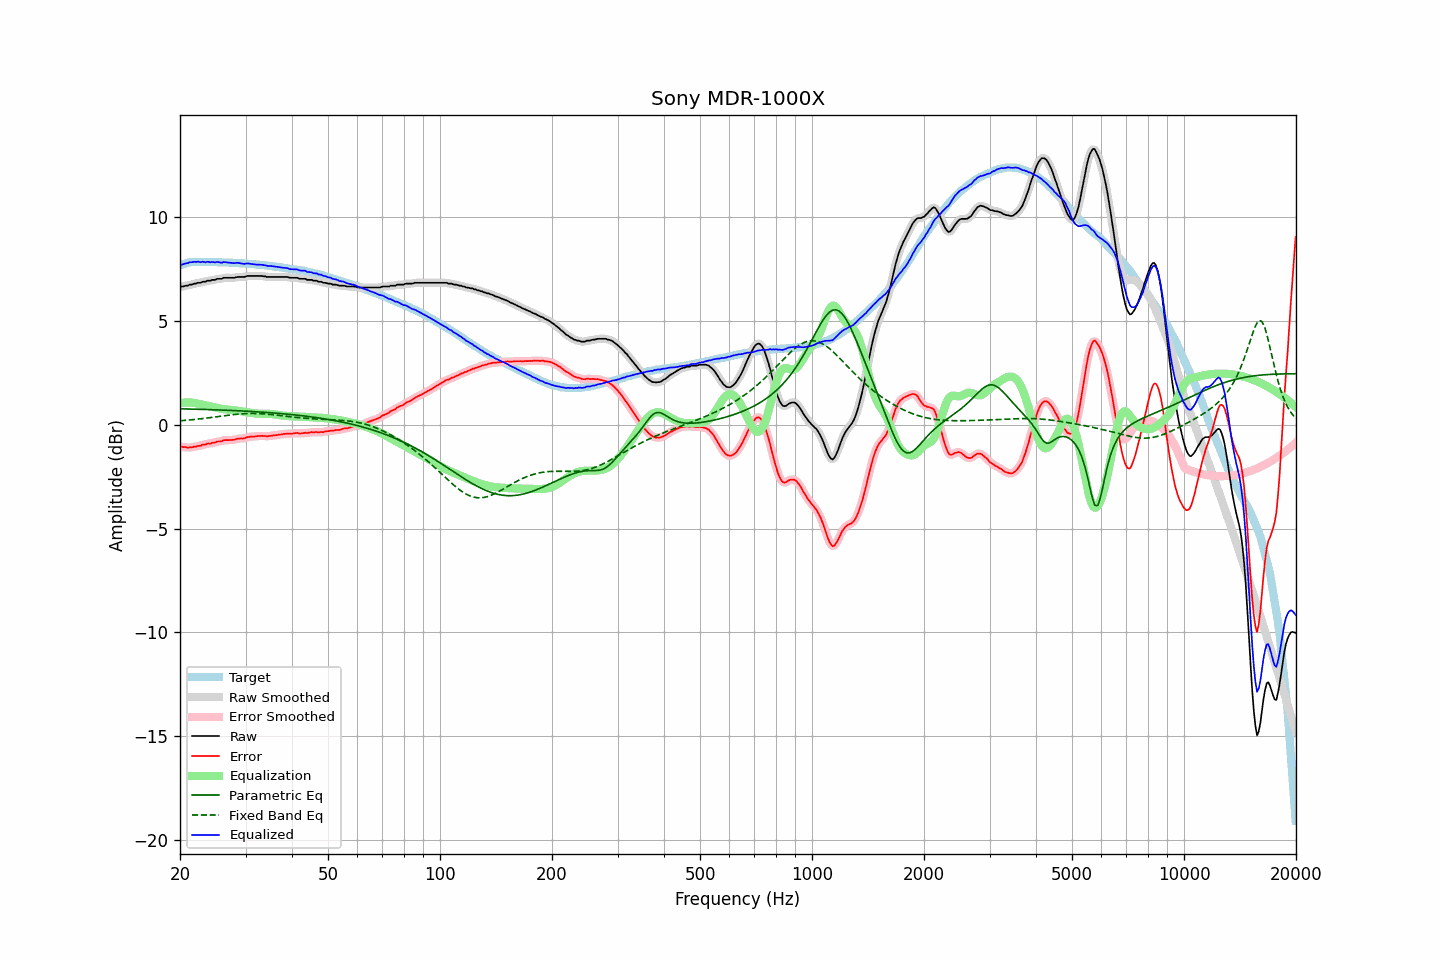

The file beside this chart, header and first rows:
frequency, raw, error, smoothed, error_smoothed, equalization, parametric_eq, fixed_band_eq, equalized_raw, equalized_smoothed, target
20.00, 6.64, -1.05, 6.65, -1.04, 1.05, 0.78, 0.20, 7.69, 7.69, 7.69
20.20, 6.67, -1.05, 6.66, -1.06, 1.06, 0.77, 0.20, 7.73, 7.72, 7.72
20.40, 6.67, -1.08, 6.68, -1.07, 1.07, 0.77, 0.21, 7.74, 7.75, 7.75
20.61, 6.70, -1.07, 6.69, -1.08, 1.08, 0.77, 0.22, 7.78, 7.77, 7.77
20.81, 6.71, -1.09, 6.71, -1.09, 1.08, 0.77, 0.22, 7.79, 7.79, 7.80
21.02, 6.72, -1.10, 6.73, -1.09, 1.08, 0.77, 0.23, 7.80, 7.81, 7.83
21.23, 6.76, -1.07, 6.75, -1.09, 1.08, 0.76, 0.24, 7.84, 7.83, 7.84
21.44, 6.76, -1.08, 6.77, -1.08, 1.08, 0.76, 0.24, 7.84, 7.85, 7.84
21.66, 6.78, -1.07, 6.78, -1.07, 1.07, 0.76, 0.25, 7.85, 7.85, 7.85
21.87, 6.81, -1.04, 6.80, -1.06, 1.06, 0.76, 0.26, 7.87, 7.86, 7.85
22.09, 6.81, -1.05, 6.82, -1.04, 1.04, 0.76, 0.27, 7.85, 7.87, 7.86
22.31, 6.85, -1.01, 6.84, -1.03, 1.02, 0.75, 0.28, 7.88, 7.86, 7.86
22.54, 6.85, -1.01, 6.85, -1.01, 1.01, 0.75, 0.29, 7.86, 7.86, 7.86
22.76, 6.85, -1.01, 6.87, -0.99, 0.99, 0.75, 0.29, 7.84, 7.86, 7.86
22.99, 6.90, -0.95, 6.88, -0.97, 0.97, 0.75, 0.30, 7.87, 7.85, 7.85
23.22, 6.90, -0.95, 6.90, -0.95, 0.95, 0.74, 0.31, 7.85, 7.85, 7.85
23.45, 6.90, -0.95, 6.92, -0.92, 0.94, 0.74, 0.32, 7.84, 7.86, 7.85
23.69, 6.95, -0.90, 6.93, -0.92, 0.92, 0.74, 0.33, 7.87, 7.85, 7.85
23.92, 6.95, -0.90, 6.95, -0.90, 0.90, 0.74, 0.34, 7.85, 7.85, 7.85
24.16, 6.95, -0.91, 6.97, -0.88, 0.88, 0.73, 0.35, 7.84, 7.85, 7.86
24.40, 6.99, -0.86, 6.97, -0.88, 0.87, 0.73, 0.36, 7.86, 7.84, 7.86
24.65, 6.99, -0.85, 6.99, -0.86, 0.85, 0.73, 0.37, 7.84, 7.85, 7.84
24.89, 6.99, -0.85, 7.01, -0.83, 0.84, 0.73, 0.38, 7.83, 7.85, 7.84
25.14, 7.04, -0.80, 7.02, -0.82, 0.82, 0.72, 0.39, 7.86, 7.85, 7.84
25.39, 7.04, -0.80, 7.03, -0.81, 0.80, 0.72, 0.40, 7.84, 7.84, 7.84
25.65, 7.04, -0.80, 7.05, -0.79, 0.79, 0.72, 0.41, 7.83, 7.83, 7.84
25.91, 7.04, -0.79, 7.06, -0.78, 0.77, 0.71, 0.42, 7.81, 7.83, 7.83
26.16, 7.09, -0.74, 7.07, -0.75, 0.76, 0.71, 0.43, 7.85, 7.83, 7.83
26.43, 7.09, -0.74, 7.09, -0.74, 0.75, 0.71, 0.45, 7.84, 7.84, 7.83
26.69, 7.09, -0.74, 7.10, -0.73, 0.74, 0.71, 0.46, 7.83, 7.84, 7.83
26.96, 7.09, -0.73, 7.09, -0.74, 0.74, 0.70, 0.46, 7.83, 7.83, 7.82
27.23, 7.09, -0.73, 7.09, -0.73, 0.73, 0.70, 0.47, 7.82, 7.82, 7.82
27.50, 7.09, -0.73, 7.09, -0.73, 0.72, 0.70, 0.48, 7.81, 7.81, 7.82
27.77, 7.09, -0.72, 7.09, -0.72, 0.71, 0.69, 0.49, 7.80, 7.80, 7.81
28.05, 7.09, -0.72, 7.10, -0.71, 0.70, 0.69, 0.50, 7.79, 7.80, 7.81
28.33, 7.12, -0.68, 7.11, -0.69, 0.69, 0.68, 0.51, 7.82, 7.81, 7.80
28.62, 7.13, -0.67, 7.13, -0.67, 0.68, 0.68, 0.52, 7.81, 7.81, 7.80
28.90, 7.13, -0.66, 7.13, -0.66, 0.67, 0.68, 0.52, 7.80, 7.80, 7.79
29.19, 7.13, -0.65, 7.13, -0.66, 0.66, 0.67, 0.53, 7.79, 7.78, 7.78
29.48, 7.13, -0.66, 7.13, -0.66, 0.64, 0.67, 0.53, 7.77, 7.77, 7.79
29.78, 7.13, -0.65, 7.14, -0.64, 0.63, 0.67, 0.54, 7.76, 7.77, 7.78
30.08, 7.16, -0.62, 7.16, -0.62, 0.62, 0.66, 0.54, 7.78, 7.77, 7.78
30.38, 7.18, -0.59, 7.17, -0.60, 0.60, 0.66, 0.55, 7.78, 7.78, 7.77
30.68, 7.18, -0.58, 7.18, -0.58, 0.59, 0.65, 0.55, 7.77, 7.77, 7.76
30.99, 7.18, -0.57, 7.18, -0.57, 0.58, 0.65, 0.55, 7.76, 7.76, 7.75
31.30, 7.18, -0.57, 7.18, -0.57, 0.57, 0.64, 0.55, 7.75, 7.75, 7.75
31.61, 7.18, -0.57, 7.18, -0.56, 0.56, 0.64, 0.55, 7.74, 7.74, 7.75
31.93, 7.18, -0.55, 7.18, -0.55, 0.55, 0.63, 0.55, 7.73, 7.73, 7.74
32.24, 7.18, -0.54, 7.18, -0.55, 0.54, 0.63, 0.55, 7.72, 7.73, 7.72
32.57, 7.18, -0.54, 7.18, -0.54, 0.54, 0.62, 0.54, 7.72, 7.72, 7.72
32.89, 7.18, -0.54, 7.18, -0.53, 0.54, 0.62, 0.54, 7.72, 7.72, 7.72
33.22, 7.18, -0.52, 7.18, -0.53, 0.54, 0.61, 0.54, 7.72, 7.72, 7.70
33.55, 7.16, -0.54, 7.17, -0.53, 0.54, 0.61, 0.53, 7.70, 7.70, 7.70
33.89, 7.16, -0.53, 7.15, -0.54, 0.54, 0.60, 0.53, 7.70, 7.69, 7.69
34.23, 7.13, -0.56, 7.14, -0.54, 0.54, 0.60, 0.52, 7.67, 7.67, 7.69
34.57, 7.13, -0.54, 7.13, -0.54, 0.53, 0.59, 0.51, 7.66, 7.67, 7.67
34.92, 7.13, -0.53, 7.13, -0.54, 0.53, 0.59, 0.50, 7.66, 7.66, 7.66
35.27, 7.13, -0.53, 7.13, -0.52, 0.52, 0.58, 0.50, 7.65, 7.65, 7.66
35.62, 7.13, -0.51, 7.13, -0.51, 0.51, 0.58, 0.49, 7.65, 7.65, 7.64
35.97, 7.13, -0.50, 7.13, -0.50, 0.50, 0.57, 0.48, 7.64, 7.64, 7.63
... 635 more rows
